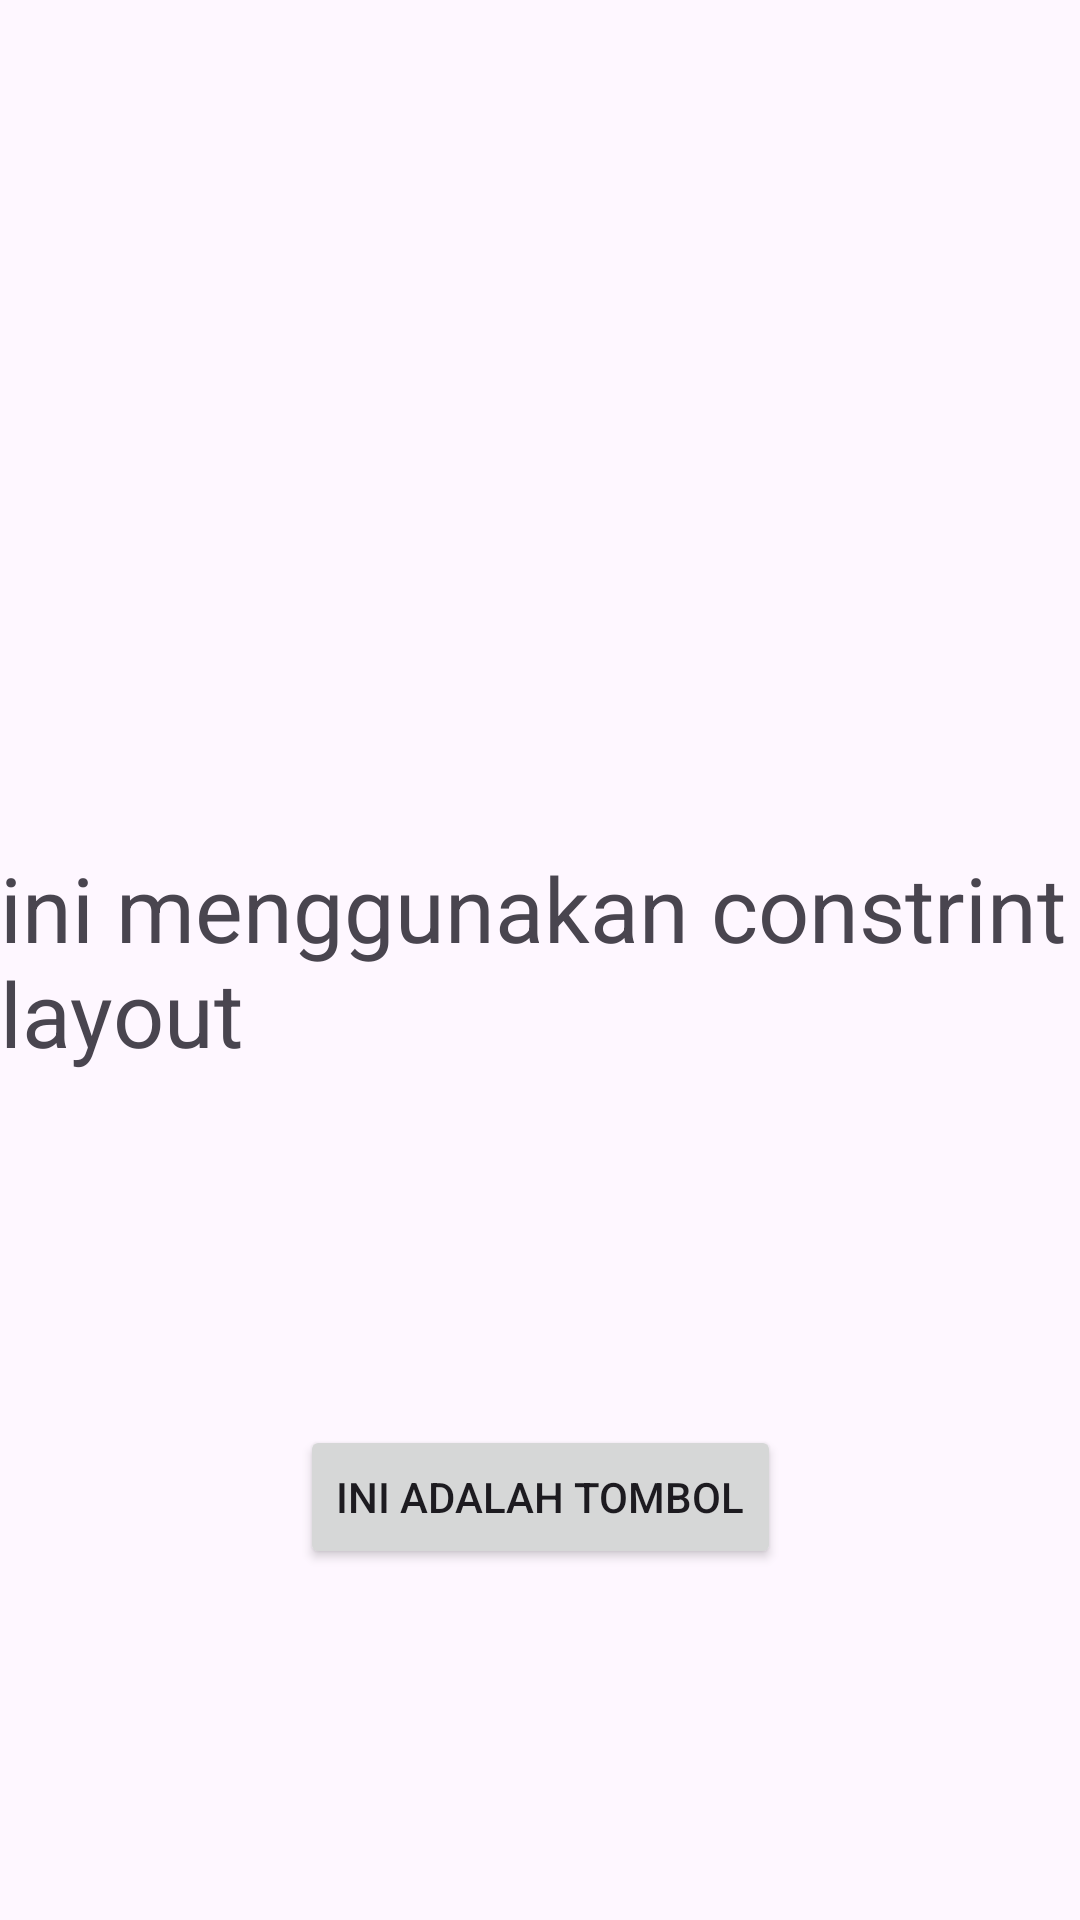

Android layout source for this screen:
<!-- AndroidManifest.xml: application theme Theme.MobileKotlin -->
<!-- res/layout/activity_contraint_layout.xml -->
<?xml version="1.0" encoding="utf-8"?>
<androidx.constraintlayout.widget.ConstraintLayout xmlns:android="http://schemas.android.com/apk/res/android"
    xmlns:app="http://schemas.android.com/apk/res-auto"
    xmlns:tools="http://schemas.android.com/tools"
    android:id="@+id/main"
    android:layout_width="match_parent"
    android:layout_height="match_parent"
    tools:context=".ContraintLayoutActivity">

    <TextView
        android:layout_width="wrap_content"
        android:layout_height="wrap_content"
        android:id="@+id/textView"
        android:layout_marginStart="8dp"
        android:layout_marginLeft="8dp"
        android:layout_marginTop="8dp"
        android:layout_marginEnd="8dp"
        android:layout_marginRight="8dp"
        android:layout_marginBottom="8dp"
        android:textSize="30dp"
        android:text="ini menggunakan constrint layout"
        app:layout_constraintBottom_toBottomOf="parent"
        app:layout_constraintEnd_toEndOf="parent"
        app:layout_constraintStart_toStartOf="parent"
        app:layout_constraintTop_toTopOf="parent" />

    <Button
        android:layout_width="wrap_content"
        android:layout_height="wrap_content"
        android:id="@+id/button"
        android:layout_marginStart="8dp"
        android:layout_marginLeft="8dp"
        android:layout_marginTop="8dp"
        android:layout_marginBottom="8dp"
        android:layout_marginEnd="8dp"
        android:layout_marginRight="8dp"
        android:text="Ini adalah tombol"
        app:layout_constraintBottom_toBottomOf="parent"
        app:layout_constraintEnd_toEndOf="parent"
        app:layout_constraintStart_toStartOf="parent"
        app:layout_constraintTop_toBottomOf="@+id/textView"
        />

</androidx.constraintlayout.widget.ConstraintLayout>
<!-- resources referenced by this layout -->
<resources>
  <style name="Theme.MobileKotlin" parent="Base.Theme.MobileKotlin" />
  <style name="Base.Theme.MobileKotlin" parent="Theme.Material3.DayNight.NoActionBar">
          
          
      </style>
</resources>
